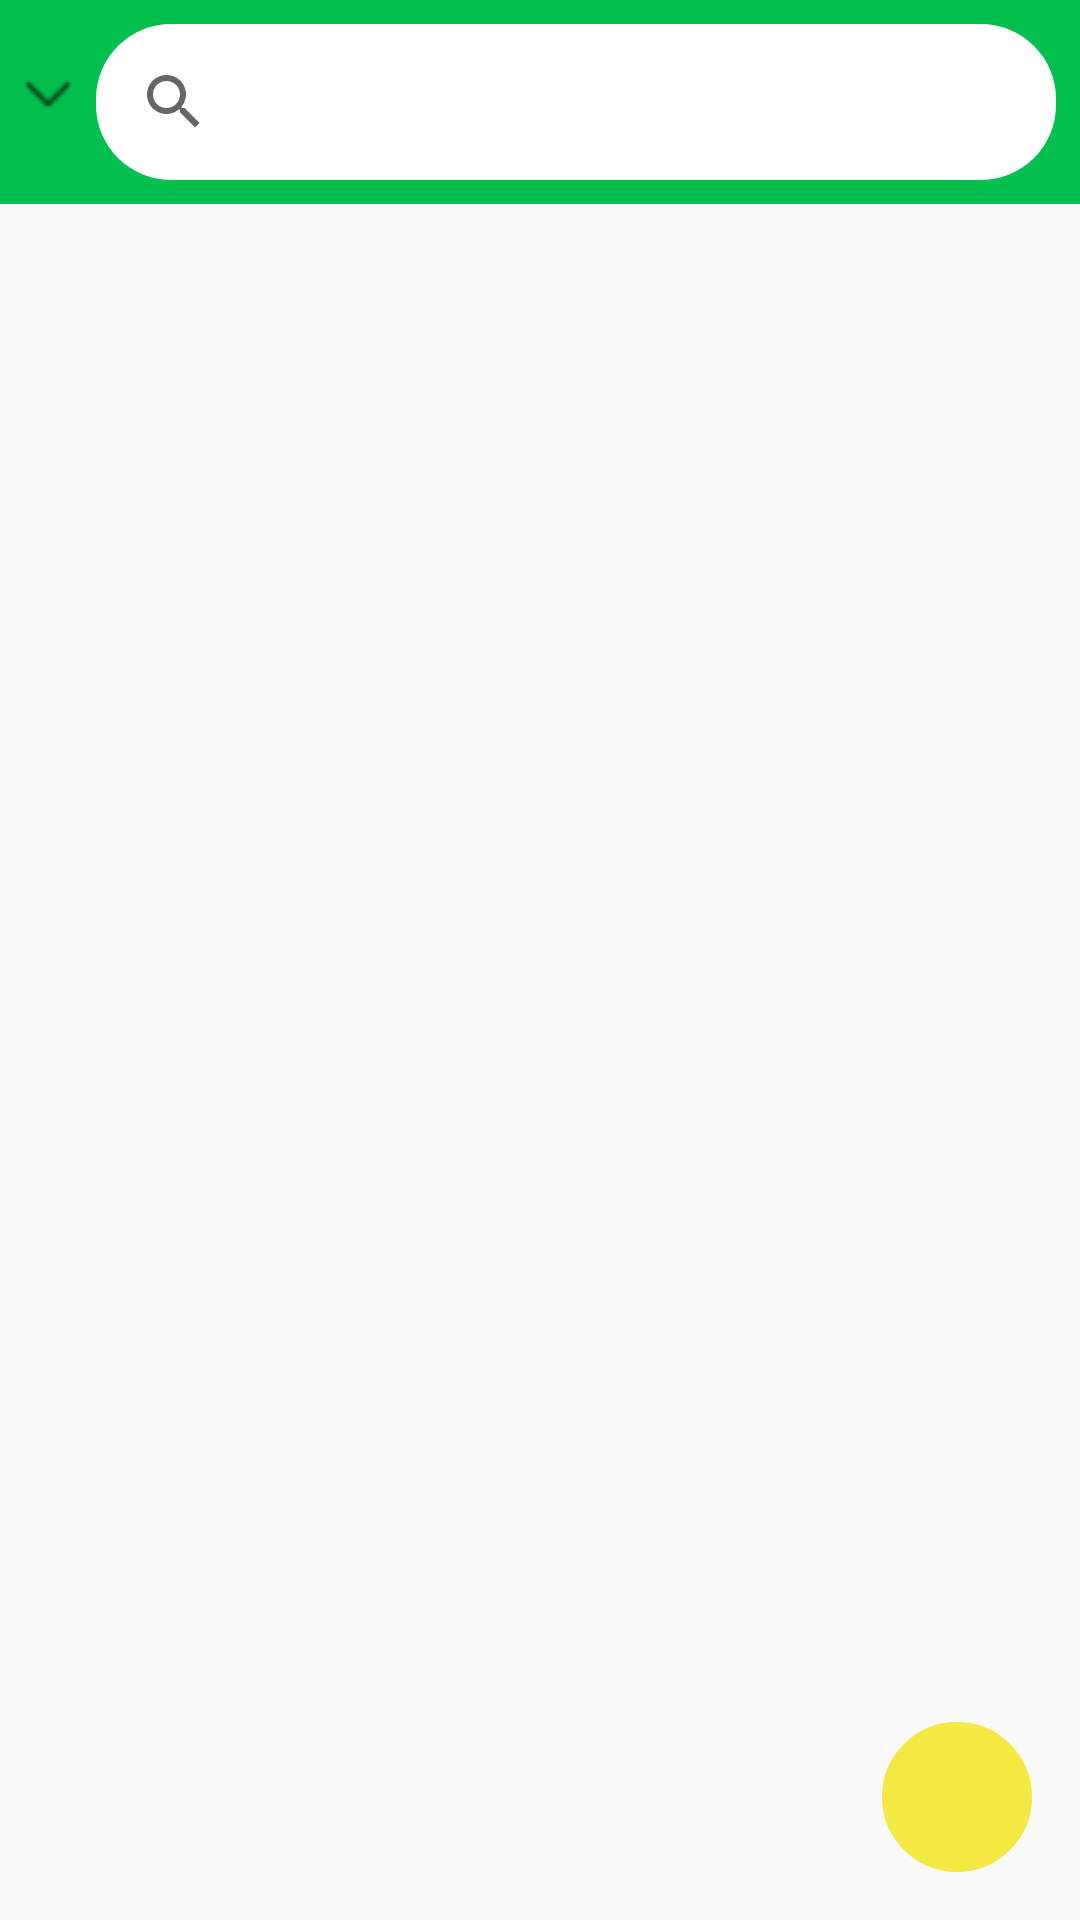

Reconstruct the res/layout file that produces this screen, plus the resources it refers to.
<!-- AndroidManifest.xml: application theme AppTheme -->
<!-- res/layout/own_page.xml -->
<?xml version="1.0" encoding="utf-8"?>
<android.support.constraint.ConstraintLayout
    xmlns:android="http://schemas.android.com/apk/res/android"
    xmlns:app="http://schemas.android.com/apk/res-auto"
    xmlns:tools="http://schemas.android.com/tools"
    android:layout_width="match_parent"
    android:layout_height="match_parent">

    <ImageView
        android:layout_width="0dp"
        android:layout_height="0dp"
        android:layout_marginBottom="8dp"
        android:background="#03bf4e"
        app:layout_constraintBottom_toTopOf="@+id/own_book"
        app:layout_constraintEnd_toEndOf="parent"
        app:layout_constraintHorizontal_bias="0.0"
        app:layout_constraintStart_toStartOf="parent"
        app:layout_constraintTop_toTopOf="parent"
        app:layout_constraintVertical_bias="0.0" />

    <ListView
        android:id="@+id/own_book"
        android:layout_width="0dp"
        android:layout_height="0dp"
        android:layout_marginStart="16dp"
        android:layout_marginTop="8dp"
        android:layout_marginEnd="16dp"
        android:divider="#00FFFFFF"
        android:dividerHeight="10.0sp"
        app:layout_constraintBottom_toBottomOf="parent"
        app:layout_constraintEnd_toEndOf="parent"
        app:layout_constraintHorizontal_bias="0.0"
        app:layout_constraintStart_toStartOf="parent"
        app:layout_constraintTop_toBottomOf="@+id/own_book_search" />


    <SearchView
        android:id="@+id/own_book_search"
        android:layout_width="0dp"
        android:layout_height="wrap_content"
        android:layout_marginStart="8dp"
        android:layout_marginTop="8dp"
        android:layout_marginEnd="8dp"
        android:layout_marginBottom="8dp"

        android:background="@drawable/background_login"
        android:visibility="visible"
        app:layout_constraintBottom_toTopOf="@+id/own_book"
        app:layout_constraintEnd_toEndOf="parent"
        app:layout_constraintStart_toEndOf="@+id/ownfilter"
        app:layout_constraintTop_toTopOf="parent" />

    <Spinner
        android:id="@+id/ownfilter"
        android:layout_width="wrap_content"
        android:layout_height="0dp"
        android:layout_marginStart="8dp"
        android:layout_marginTop="11dp"
        android:layout_marginBottom="8dp"
        android:background="@drawable/spinner_background"
        android:gravity="left"
        android:paddingLeft="0dip"
        android:paddingRight="20dip"
        android:spinnerMode="dropdown"
        app:layout_constraintBottom_toBottomOf="@+id/own_book_search"
        app:layout_constraintStart_toStartOf="parent"
        app:layout_constraintTop_toTopOf="parent"
        app:layout_constraintVertical_bias="1.0" />


    <ImageButton
        android:id="@+id/AddButton"
        android:layout_width="wrap_content"
        android:layout_height="wrap_content"
        android:layout_marginStart="8dp"
        android:layout_marginEnd="8dp"
        android:layout_marginBottom="16dp"
        android:background="@drawable/round_button"
        app:srcCompat="@drawable/add_book"
        app:layout_constraintBottom_toBottomOf="parent"
        app:layout_constraintEnd_toEndOf="parent"
        app:layout_constraintHorizontal_bias="0.973"
        app:layout_constraintStart_toStartOf="parent" />

    <android.support.constraint.Guideline
        android:id="@+id/guideline"
        android:layout_width="wrap_content"
        android:layout_height="wrap_content"
        android:orientation="horizontal"
        app:layout_constraintGuide_percent="1.0" />



</android.support.constraint.ConstraintLayout>
<!-- resources referenced by this layout -->
<resources>
  <!-- drawable add_book: png bitmap (drawable, 1077 bytes) -->
  <!-- drawable background_login (drawable) -->
  <?xml version="1.0" encoding="utf-8"?>
  <shape
      xmlns:android="http://schemas.android.com/apk/res/android">
      <solid android:color="#ffffff"/>
  
      <padding
          android:left="2dp"
          android:right="2dp"
          android:top="2dp"
          android:bottom="2dp"/>
  
      <corners
          android:radius="25dp" />
  
  
  
  </shape>
  <!-- drawable round_button (drawable) -->
  <?xml version="1.0" encoding="utf-8"?>
  <selector xmlns:android="http://schemas.android.com/apk/res/android">
      <item>
          <shape android:shape="oval">
              <stroke android:color="#f4e842" android:width="5dp" />
              <solid android:color="#f4e842"/>
              <size android:width="50dp" android:height="50dp"/>
          </shape>
      </item>
  </selector>
  <!-- drawable spinner_background (drawable) -->
  <selector xmlns:android="http://schemas.android.com/apk/res/android">
  
      <item>
          <layer-list>
              <item>
                  <shape android:shape="rectangle">
                      <solid android:color="#03bf4e" />
                      <corners android:radius="5dp" />
                  </shape>
              </item>
              <item>
                  <bitmap
                      android:gravity="right" android:src="@drawable/arrow" />
              </item>
          </layer-list>
      </item>
  
  </selector>
  <style name="AppTheme" parent="Base.Theme.AppCompat.Light.DarkActionBar">
          
          <item name="colorPrimary">@color/colorPrimary</item>
          <item name="colorPrimaryDark">@color/colorPrimaryDark</item>
          <item name="colorAccent">@color/colorAccent</item>
      </style>
  <!-- drawable arrow: png bitmap (drawable, 482 bytes) -->
  <color name="colorPrimary">#008577</color>
  <color name="colorPrimaryDark">#00574B</color>
  <color name="colorAccent">#D81B60</color>
</resources>
